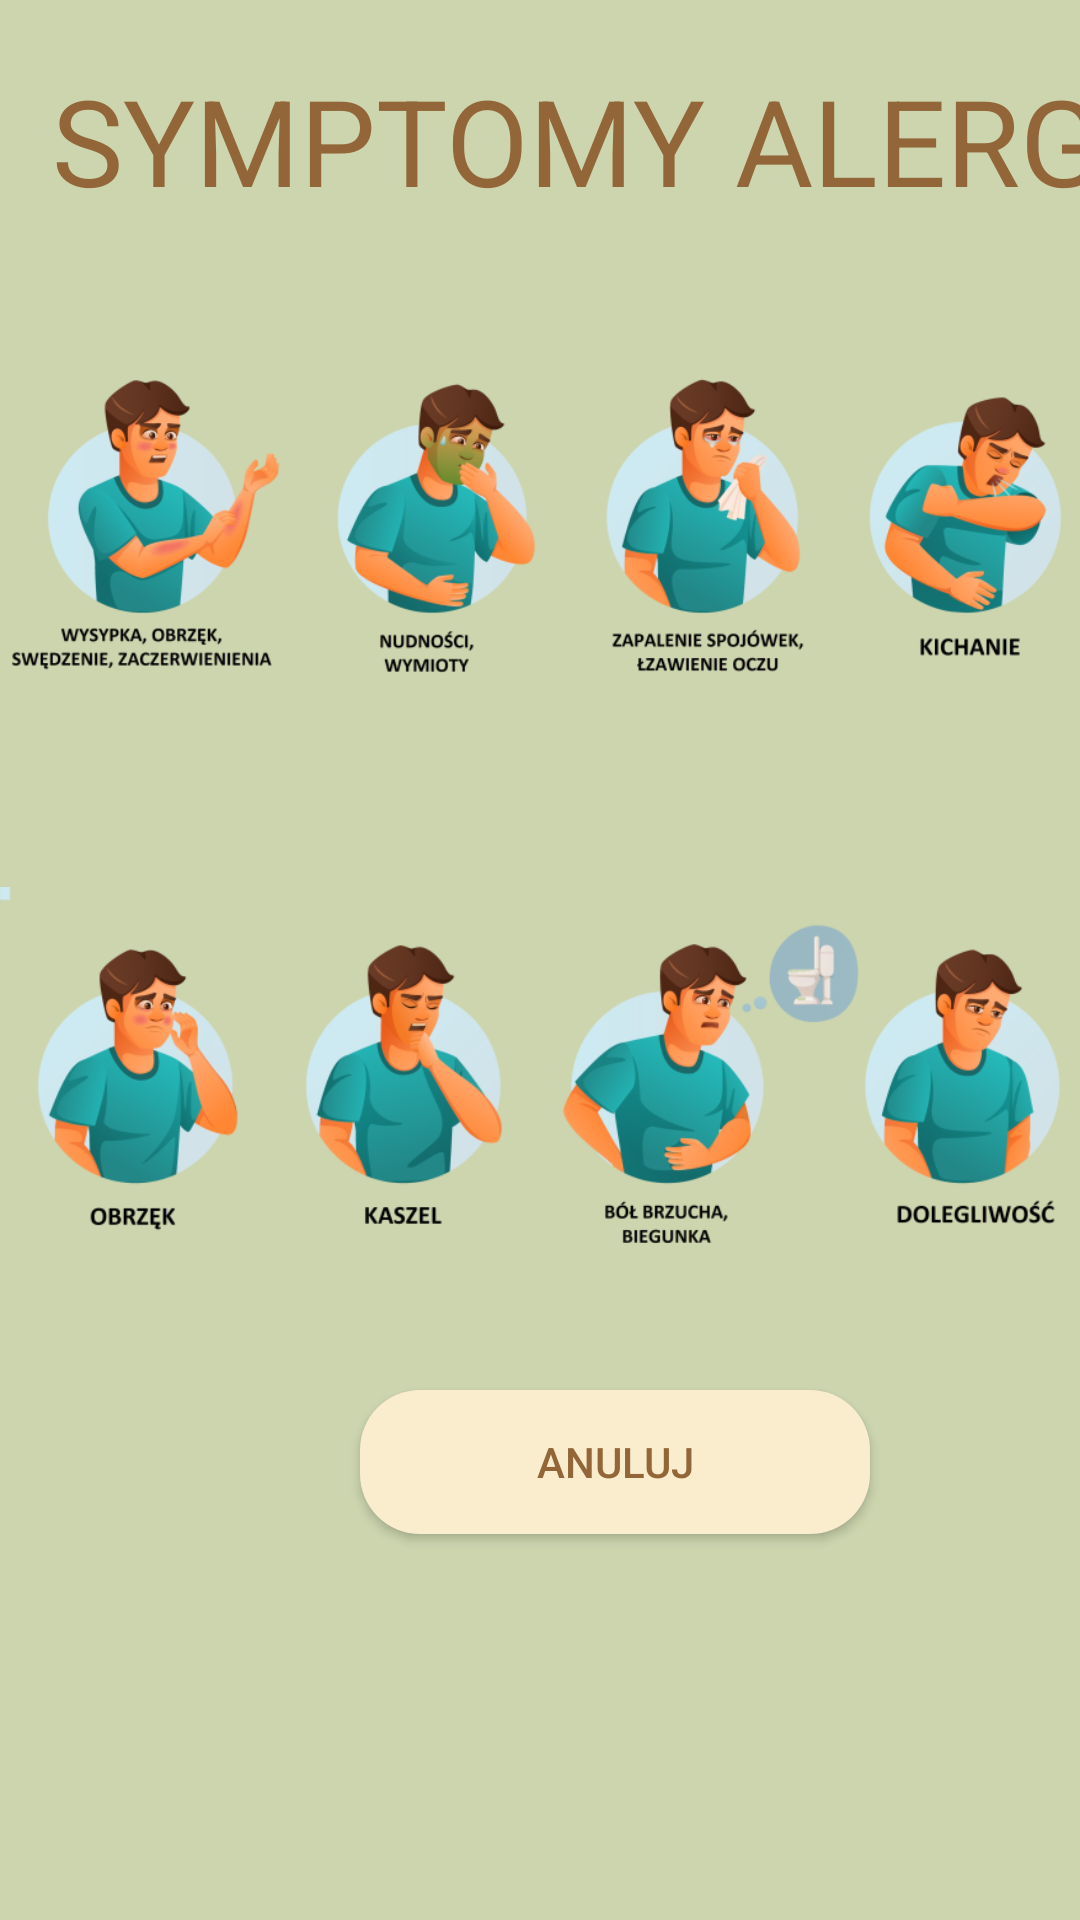

Produce the Android XML layout that renders to this screen, including the resource entries it uses.
<!-- AndroidManifest.xml: application theme Theme.AllergicDetectorApplication -->
<!-- res/layout/activity_symptoms.xml -->
<?xml version="1.0" encoding="utf-8"?>
<LinearLayout xmlns:android="http://schemas.android.com/apk/res/android"
    xmlns:app="http://schemas.android.com/apk/res-auto"
    xmlns:tools="http://schemas.android.com/tools"
    android:layout_width="match_parent"
    android:layout_height="match_parent"
    android:background="#CCD5AE"
    android:orientation="vertical">

    <TextView
        android:layout_width="400sp"
        android:layout_height="wrap_content"
        android:layout_marginStart="3sp"
        android:layout_marginTop="20sp"
        android:text="@string/symptoms_of_allergic"
        android:textAlignment="center"
        android:textColor="@color/text_color"
        android:textSize="40sp" />

    <ImageView
        android:layout_width="wrap_content"
        android:layout_height="190sp"
        android:contentDescription="@string/allergy_symptoms_1"
        app:srcCompat="@drawable/symptomy_1"
        tools:layout_editor_absoluteX="0dp"
        tools:layout_editor_absoluteY="-15dp" />

    <ImageView
        android:layout_width="wrap_content"
        android:layout_height="190sp"
        android:contentDescription="@string/allergy_symptoms_2"
        app:srcCompat="@drawable/symptomy_2"
        tools:layout_editor_absoluteX="0dp"
        tools:layout_editor_absoluteY="-15dp" />

    <androidx.appcompat.widget.AppCompatButton
        android:id="@+id/btn_cancel_symptoms"
        android:layout_width="170sp"
        android:layout_height="wrap_content"
        android:layout_marginStart="120sp"
        android:layout_marginTop="10sp"
        android:background="@drawable/ripple"
        android:text="@string/cancel"
        android:textColor="@color/text_color" />
</LinearLayout>
<!-- resources referenced by this layout -->
<resources>
  <color name="text_color">#936639</color>
  <!-- drawable ripple (drawable) -->
  <?xml version="1.0" encoding="utf-8"?>
  <ripple xmlns:android="http://schemas.android.com/apk/res/android"
      android:color="#0A8824">
      <item>
          <shape android:shape="rectangle">
              <solid android:color="@color/button_color" />
              <corners android:radius="20dp" />
          </shape>
      </item>
  </ripple>
  <!-- drawable symptomy_1: png bitmap (drawable, 159104 bytes) -->
  <!-- drawable symptomy_2: png bitmap (drawable, 140871 bytes) -->
  <string name="allergy_symptoms_1">Symptomy Alergi czesc 1</string>
  <string name="allergy_symptoms_2">Symptomy alergii czesc 2</string>
  <string name="cancel">ANULUJ</string>
  <string name="symptoms_of_allergic">SYMPTOMY ALERGII</string>
  <style name="Theme.AllergicDetectorApplication" parent="Theme.MaterialComponents.DayNight.DarkActionBar">
          
          <item name="colorPrimary">@color/purple_500</item>
          <item name="colorPrimaryVariant">@color/purple_700</item>
          <item name="colorOnPrimary">@color/white</item>
          
          <item name="colorSecondary">@color/teal_200</item>
          <item name="colorSecondaryVariant">@color/teal_700</item>
          <item name="colorOnSecondary">@color/black</item>
          
          <item name="android:statusBarColor">?attr/colorPrimaryVariant</item>
          
      </style>
  <color name="button_color">#FAEDCD</color>
  <color name="purple_500">#FF6200EE</color>
  <color name="purple_700">#FF3700B3</color>
  <color name="white">#FFFFFFFF</color>
  <color name="teal_200">#FF03DAC5</color>
  <color name="teal_700">#FF018786</color>
  <color name="black">#FF000000</color>
</resources>
